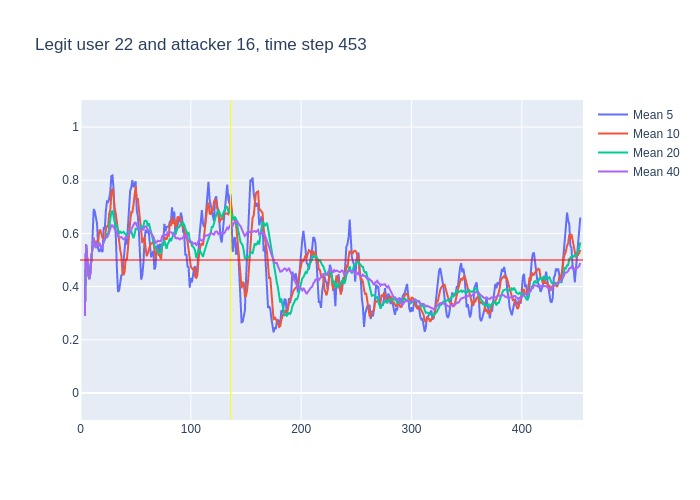

Values plotted in this chart, from the file beside it:
, time, confidence, avg_5_conf, avg_10_conf, avg_20_conf, avg_40_conf, real_user, predicted, user_count
0, 3, 0.29, , , , , 22, 20, 16
1, 4, 0.83, 0.29, 0.29, 0.29, 0.29, 22, 22, 16
2, 5, 0.41, 0.56, 0.56, 0.56, 0.56, 22, 22, 16
3, 6, 0.26, 0.51, 0.51, 0.51, 0.51, 22, 23, 16
4, 7, 0.35, 0.4475, 0.4475, 0.4475, 0.4475, 22, 22, 16
5, 8, 0.57, 0.428, 0.428, 0.428, 0.428, 22, 22, 16
6, 9, 0.89, 0.484, 0.4517, 0.4517, 0.4517, 22, 22, 16
7, 10, 0.87, 0.496, 0.5143, 0.5143, 0.5143, 22, 22, 16
8, 11, 0.78, 0.588, 0.5587, 0.5587, 0.5587, 22, 22, 16
9, 12, 0.3, 0.692, 0.5833, 0.5833, 0.5833, 22, 22, 16
10, 13, 0.45, 0.682, 0.555, 0.555, 0.555, 22, 14, 16
11, 14, 0.78, 0.658, 0.571, 0.5455, 0.5455, 22, 22, 16
12, 15, 0.4, 0.636, 0.566, 0.565, 0.565, 22, 22, 16
13, 16, 0.72, 0.542, 0.565, 0.5523, 0.5523, 22, 22, 16
14, 17, 0.36, 0.53, 0.611, 0.5643, 0.5643, 22, 22, 16
15, 18, 0.43, 0.542, 0.612, 0.5507, 0.5507, 22, 22, 16
16, 19, 0.74, 0.538, 0.598, 0.5431, 0.5431, 22, 22, 16
17, 20, 0.85, 0.53, 0.583, 0.5547, 0.5547, 22, 22, 16
18, 21, 0.71, 0.62, 0.581, 0.5711, 0.5711, 22, 22, 16
19, 22, 0.7, 0.618, 0.574, 0.5784, 0.5784, 22, 22, 16
20, 23, 0.6, 0.686, 0.614, 0.5845, 0.5845, 22, 22, 16
21, 24, 0.73, 0.72, 0.629, 0.6, 0.5852, 22, 22, 16
22, 25, 0.91, 0.718, 0.624, 0.595, 0.5918, 22, 22, 16
23, 26, 0.84, 0.73, 0.675, 0.62, 0.6057, 22, 22, 16
24, 27, 1.0, 0.756, 0.687, 0.649, 0.6154, 22, 22, 16
25, 28, 0.61, 0.816, 0.751, 0.6815, 0.6308, 22, 22, 16
26, 29, 0.47, 0.818, 0.769, 0.6835, 0.63, 22, 22, 16
27, 30, 0.35, 0.766, 0.742, 0.6625, 0.6241, 22, 22, 16
28, 31, 0.53, 0.654, 0.692, 0.6365, 0.6143, 22, 21, 16
29, 32, 0.38, 0.592, 0.674, 0.624, 0.6114, 22, 22, 16
30, 33, 0.17, 0.468, 0.642, 0.628, 0.6037, 22, 20, 16
31, 34, 0.5, 0.38, 0.599, 0.614, 0.5897, 22, 22, 16
32, 35, 0.52, 0.386, 0.576, 0.6, 0.5869, 22, 22, 16
33, 36, 0.64, 0.42, 0.537, 0.606, 0.5848, 22, 22, 16
34, 37, 0.4, 0.442, 0.517, 0.602, 0.5865, 22, 22, 16
35, 38, 0.47, 0.446, 0.457, 0.604, 0.5811, 22, 22, 16
36, 39, 0.61, 0.506, 0.443, 0.606, 0.5781, 22, 22, 16
37, 40, 0.82, 0.528, 0.457, 0.5995, 0.5789, 22, 22, 16
38, 41, 0.49, 0.588, 0.504, 0.598, 0.5853, 22, 22, 16
39, 42, 0.81, 0.558, 0.5, 0.587, 0.5828, 22, 22, 16
40, 43, 0.85, 0.64, 0.543, 0.5925, 0.5885, 22, 22, 16
41, 44, 0.83, 0.716, 0.611, 0.605, 0.6025, 22, 22, 16
42, 45, 0.88, 0.76, 0.644, 0.61, 0.6025, 22, 22, 16
43, 46, 0.63, 0.772, 0.68, 0.6085, 0.6142, 22, 22, 16
44, 47, 0.68, 0.8, 0.679, 0.598, 0.6235, 22, 22, 16
45, 48, 0.89, 0.774, 0.707, 0.582, 0.6318, 22, 22, 16
46, 49, 0.9, 0.782, 0.749, 0.596, 0.6398, 22, 22, 16
47, 50, 0.33, 0.796, 0.778, 0.6175, 0.64, 22, 24, 16
48, 51, 0.52, 0.686, 0.729, 0.6165, 0.6265, 22, 22, 16
49, 52, 0.37, 0.664, 0.732, 0.616, 0.62, 22, 22, 16
50, 53, 0.28, 0.602, 0.688, 0.6155, 0.6217, 22, 21, 16
51, 54, 0.63, 0.48, 0.631, 0.621, 0.6175, 22, 22, 16
52, 55, 0.41, 0.426, 0.611, 0.6275, 0.6138, 22, 22, 16
53, 56, 0.75, 0.442, 0.564, 0.622, 0.614, 22, 22, 16
54, 57, 0.78, 0.488, 0.576, 0.6275, 0.6148, 22, 22, 16
55, 58, 0.5, 0.57, 0.586, 0.6465, 0.6253, 22, 22, 16
56, 59, 0.57, 0.614, 0.547, 0.648, 0.627, 22, 22, 16
57, 60, 0.44, 0.602, 0.514, 0.646, 0.6228, 22, 22, 16
58, 61, 0.71, 0.608, 0.525, 0.627, 0.6125, 22, 22, 16
59, 62, 0.47, 0.6, 0.544, 0.638, 0.6125, 22, 13, 16
... 391 more rows
